Run: headless pygame with SDL's dummy video driver; simulated clock (each Clock.tick advances the game by its frame time, no real sleeping); random seed 0; keys injected as events and as key.get_pressed() state; no mouse input.
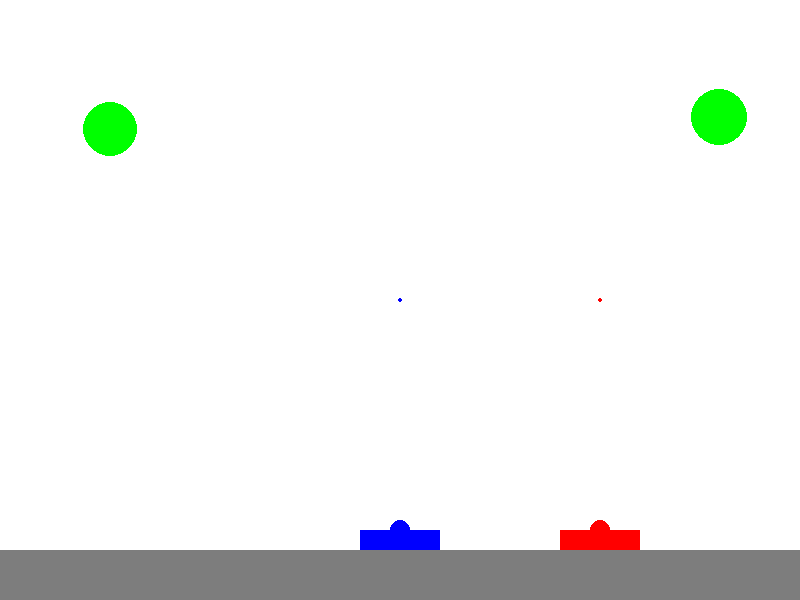
Frame 1 of 4 · flips 1–60 · no input
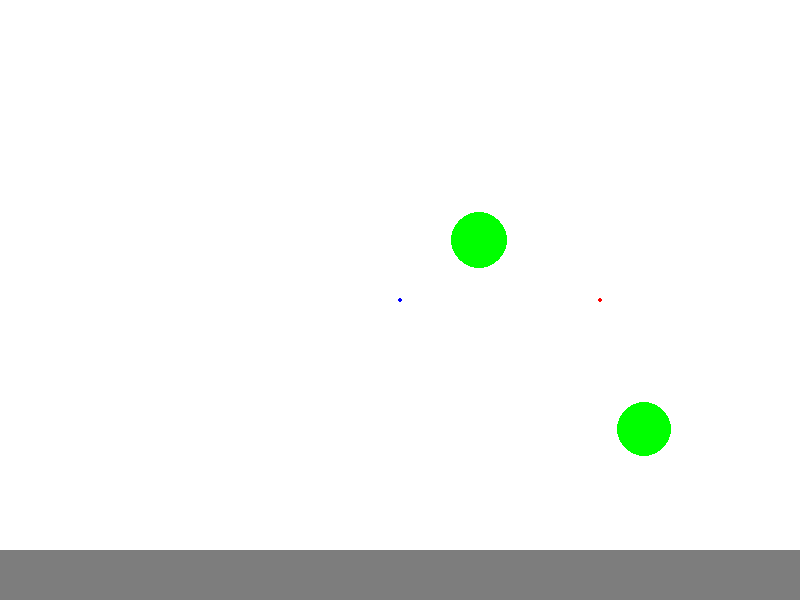
Frame 2 of 4 · flips 61–180 · tapped SPACE, RETURN · held RIGHT (→), D
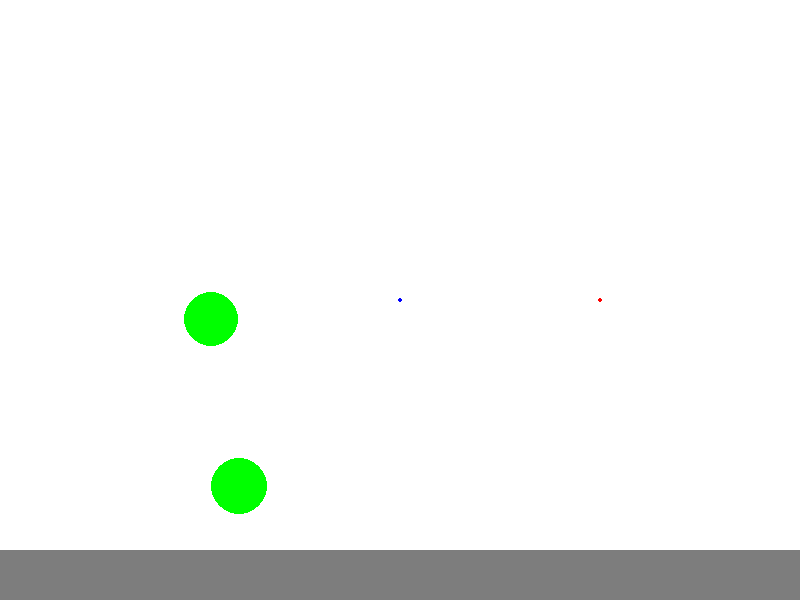
Frame 3 of 4 · flips 181–300 · held DOWN (↓), S
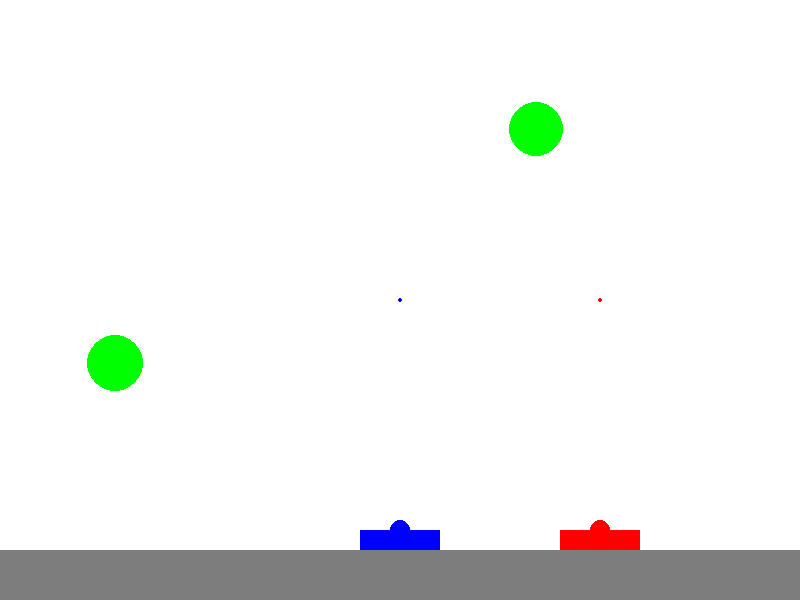
Frame 4 of 4 · flips 301–420 · held LEFT (←), A, UP (↑), W

The pygame program that drew these frames:

import math
from random import choice
from random import randint

import pygame

def rnd(x,y):
    return randint(x,y)

FPS = 30

RED = 0xFF0000
BLUE = 0x0000FF
YELLOW = 0xFFC91F
GREEN = 0x00FF00
MAGENTA = 0xFF03B8
CYAN = 0x00FFCC
BLACK = (0, 0, 0)
WHITE = 0xFFFFFF
GREY = 0x7D7D7D
SAND = 0xFCDD76
BROWN = 0x801818
GAME_COLORS = [RED, BLUE, YELLOW, GREEN, MAGENTA, CYAN, SAND]
BALLS_COLOR = [BLUE,RED]
GUN_COLOR = [BLUE,RED]
POINT_COLOR = [BLUE,RED]
TARGET_COLOR = GREEN
DOWN_COLOR = GREY
WIDTH = 800
HEIGHT = 600
ABOARD = 50
R_BALL, R_GUN, R_TANK , R_POINT = 5, 10, 20, 2

G = 1
N_target, N_gun = 2, 2
X0, Y0 = WIDTH//2, HEIGHT//2
gun_x, gun_y = WIDTH//2, HEIGHT - ABOARD - R_TANK
V_point = 10

class Ball:
    def __init__(self, screen: pygame.Surface, type,  x=gun_x, y=gun_y):
        """ Конструктор класса ball

        Args:
        x - начальное положение мяча по горизонтали
        y - начальное положение мяча по вертикали
        """
        self.type = type
        self.screen = screen
        self.x = x
        self.y = y
        self.r = R_BALL
        self.vx = 0
        self.vy = 0
        self.color = BALLS_COLOR[type-1]
        self.live = 30
        self.reflect = 0
    def move(self):
        """Переместить мяч по прошествии единицы времени.

        Метод описывает перемещение мяча за один кадр перерисовки. То есть, обновляет значения
        self.x и self.y с учетом скоростей self.vx и self.vy, силы гравитации, действующей на мяч,
        и стен по краям окна (размер окна 800х600).
        """
        if self.x>(WIDTH - 2*self.r - 2) or self.x<(2*self.r + 2):
            self.vx *= -1
            self.reflect += 1
        if self.y>(HEIGHT - ABOARD) or self.y<(ABOARD):
            self.vy *= -1
            self.reflect += 1

        self.vy += 0
        self.vy -= G

        self.x += self.vx
        self.y -= self.vy



    def draw(self):
        pygame.draw.circle(
            self.screen,
            self.color,
            (self.x, self.y),
            self.r
        )

    def hittest(self, obj):
        """Функция проверяет сталкивалкивается ли данный обьект с целью, описываемой в обьекте obj.

        Args:
            obj: Обьект, с которым проверяется столкновение.
        Returns:
            Возвращает True в случае столкновения мяча и цели. В противном случае возвращает False.
        """
        hit = False
        R_2 = (self.x-obj.x)**2 + (self.y-obj.y)**2
        R = R_2**0.5
        if R<(self.r+obj.r):
            hit = True
        return hit


class Gun:
    def __init__(self, screen, type):
        self.type = type
        self.screen = screen
        self.f2_power = 10
        self.f2_on = 0
        self.an = 1
        self.color = GUN_COLOR[type-1]
        self.x = gun_x + 100 * 2*(type - 1)
        self.y = gun_y
        self.r = R_GUN
        self.kill = False

        self.gORp = 1
        self.x_point = WIDTH//2 + 100 * 2*(type - 1)
        self.y_point = HEIGHT//2
        self.r_point = R_POINT
        self.color_point = POINT_COLOR[type-1]

    def move(self, X_MOVE, Y_MOVE):
        if self.gORp == -1:
            self.x_point += X_MOVE * V_point
            self.y_point += Y_MOVE * V_point

        if self.kill:
            return 0
        elif self.gORp == 1:
            self.x +=X_MOVE*V_point
    def fire2_start(self):
        if self.kill:
            return 0
        self.f2_on = 1

    def fire2_end(self):
        """Выстрел мячом.

        Происходит при отпускании кнопки мыши.
        Начальные значения компонент скорости мяча vx и vy зависят от положения мыши.
        """
        if self.kill:
            return 0
        global balls, bullet
        bullet += 1
        new_ball = Ball(self.screen, self.type, self.x,self.y)
        new_ball.r += 5
        self.an = math.atan2((self.y_point-new_ball.y), (self.x_point-new_ball.x))
        new_ball.vx = self.f2_power * math.cos(self.an)
        new_ball.vy = - self.f2_power * math.sin(self.an)
        balls.append(new_ball)
        self.f2_on = 0
        self.f2_power = 10


    def targetting(self):
        """Прицеливание. Зависит от положения мыши."""
        if self.kill:
            return 0
        if self.x!=self.x_point:
            self.an = math.atan((self.y_point-self.y) / (self.x_point-self.x))
        if self.f2_on:
            self.color = GUN_COLOR[self.type-1]
        else:
            self.color = GUN_COLOR[self.type-1]

    def draw(self):
        if self.kill:
            self.color = GREY

        pygame.draw.circle(
            self.screen,
            self.color,
            (self.x, self.y),
            self.r
        )
        pygame.draw.rect(
            self.screen,
            self.color,
            (self.x - 2*R_TANK, HEIGHT - ABOARD - R_TANK, 4*R_TANK, R_TANK)
        )
    def point(self):
        if self.kill:
            self.color = GREY
        pygame.draw.circle(
            self.screen,
            self.color_point,
            (self.x_point, self.y_point),
            self.r_point
        )

    def power_up(self):
        if self.kill:
            return 0
        if self.f2_on:
            if self.f2_power < 100:
                self.f2_power += 1
            self.color = GREY
        else:
            self.color = GUN_COLOR[self.type-1]
    def killed(self):
        self.kill = True

class Target:
    def __init__(self, screen, type):
        self.type = type
        self.x = rnd(600, 700)
        self.y = rnd(300, 500)
        self.r = rnd(2, 50)
        self.color = TARGET_COLOR
        self.points = 0
        self.live = 1
        self.screen = screen
        self.vx = rnd(2, 5)
        self.vy = rnd(2, 5)
        self.ax = G
        self.ay = -G
        if type==1:
            self.ax = 0
        if type==2:
            self.ay = 0
    def hit(self, points=1):
        self.points += points

    def move(self):
        if self.x>(WIDTH - 2*self.r - 2) or self.x<(2*self.r + 2):
            self.vx *= -1
            self.ax *= -1/10
        if self.y>(HEIGHT - ABOARD - self.r) or self.y<(ABOARD + self.r):
            self.vy *= -1
            self.ay *= -1/10


        self.vx += self.ax
        self.vy -= self.ay

        self.x += self.vx
        self.y -= self.vy

    def draw(self):
        pygame.draw.circle(
                self.screen,
                self.color,
                (self.x, self.y),
                self.r
            )


pygame.init()
screen = pygame.display.set_mode((WIDTH, HEIGHT))
bullet = 0
balls = []
targets = []
guns = []
clock = pygame.time.Clock()

for k in range(N_gun):
    guns.append(Gun(screen, k+1))
for k in range(N_target):
    targets.append(Target(screen,k+1))
finished = False

while not finished:
    screen.fill(WHITE)
    for gun in guns:
        gun.draw()
    for target in targets:
        target.draw()
    for b in balls:
        b.draw()
    for gun in guns:
        gun.point()
    pygame.draw.rect(screen, DOWN_COLOR, (0, HEIGHT - ABOARD, WIDTH, ABOARD))
    pygame.display.update()

    clock.tick(FPS)

    for event in pygame.event.get():
        if event.type == pygame.QUIT:
            finished = True

        if event.type == pygame.KEYDOWN:
            if event.key == pygame.K_LALT:
                guns[0].fire2_end()
            if event.key == pygame.K_LSHIFT:
                guns[0].gORp *= -1
            if event.key == pygame.K_RALT:
                guns[1].fire2_end()
            if event.key == pygame.K_RSHIFT:
                guns[1].gORp *= -1

    keys = pygame.key.get_pressed()
    if keys[pygame.K_LCTRL]:
        guns[0].fire2_start()
    x_move, y_move = 0, 0
    if keys[pygame.K_d]:
        x_move += 1
    if keys[pygame.K_a]:
        x_move -= 1
    if keys[pygame.K_s]:
        y_move += 1
    if keys[pygame.K_w]:
        y_move -= 1
    guns[0].move(x_move,y_move)
    if keys[pygame.K_RCTRL]:
        guns[1].fire2_start()
    x_move, y_move = 0, 0
    if keys[pygame.K_RIGHT]:
        x_move += 1
    if keys[pygame.K_LEFT]:
        x_move -= 1
    if keys[pygame.K_DOWN]:
        y_move += 1
    if keys[pygame.K_UP]:
        y_move -= 1
    guns[1].move(x_move,y_move)


    for target in targets:
        target.move()

    for b in balls:
        b.move()
        if b.reflect>1:
            balls.remove(b)
        for target in targets:
            if b.hittest(target) and target.live:
                target.live = 0
                target.hit()
                target.__init__(screen,target.type)
        for gun in guns:
            if b.hittest(gun) and gun.type!=b.type:
                gun.killed()

    for gun in guns:
        gun.power_up()


pygame.quit()
